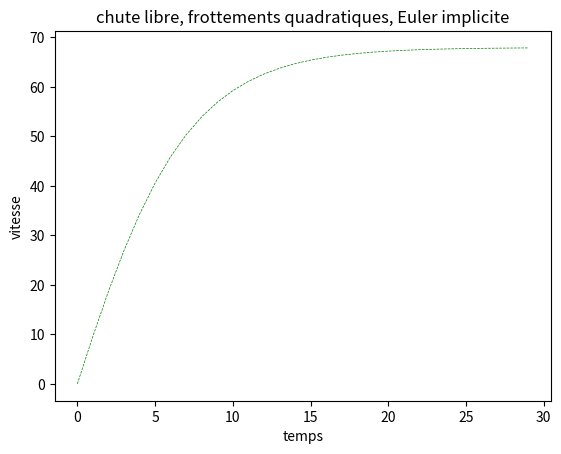

Recreate this plot in Python.
import matplotlib.pyplot as plt
from math import sqrt
###########################################################
### chute libre sans vitesse initiale, frott quadratiques
###########################################################
#########################
# dv/dt = -(f/m)*v**2 + g
#########################
# Euler implicite

########################
# question 1
########################
m = 80
f = 0.17
g = 9.81

#############################
# question 2 : initialisation
#############################
t = 0
dt = 1
v0 = 0
v = v0
y0 = 0
y = y0

################################
# question 3 : les forces
################################
frott = -f*v**2
P = m*g

# somme des forces
F = frott+P


################################
# question 4 : initialisation des listes
################################
Y2=[]; V2 = []; T2 =[]



############################################
# question 5 : calculs au cours du mouvement
############################################
while t < 30 :
    V2.append(v); T2.append(t)
    v = (-1+sqrt(1+4*(f*dt/m)*(v+dt*g)))/(2*f*dt/m)
    t+=dt

############################################
# question 6 : représentation v = f(t)
############################################
plt.plot(T2,V2, "g--", lw=0.5, label = "Euler implicite")
plt.title("chute libre, frottements quadratiques, Euler implicite")
plt.xlabel("temps")
plt.ylabel("vitesse")
plt.show()
